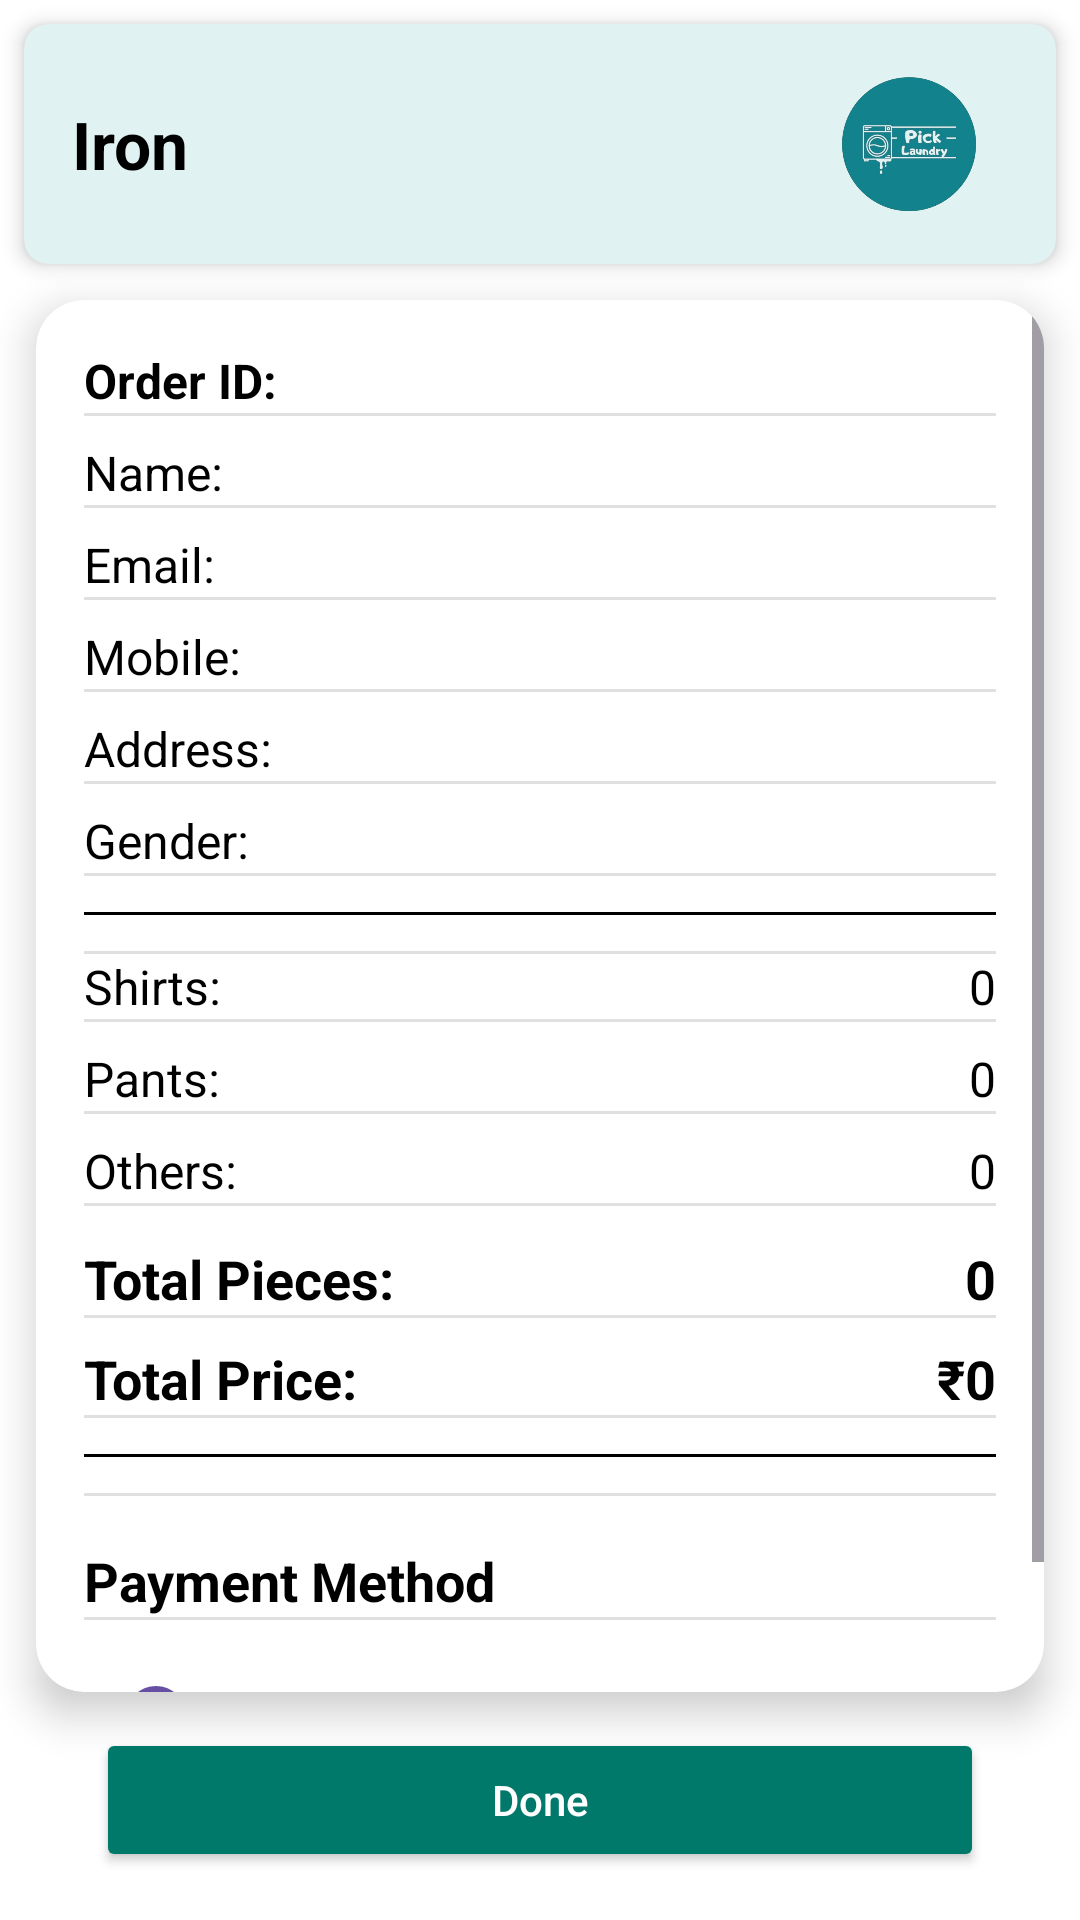

Android layout source for this screen:
<!-- AndroidManifest.xml: application theme Theme.Picklaundry -->
<!-- res/layout/activity_fouriron.xml -->
<?xml version="1.0" encoding="utf-8"?>
<androidx.constraintlayout.widget.ConstraintLayout
    xmlns:android="http://schemas.android.com/apk/res/android"
    xmlns:app="http://schemas.android.com/apk/res-auto"
    xmlns:tools="http://schemas.android.com/tools"
    android:layout_width="match_parent"
    android:layout_height="match_parent"
    android:background="@color/white"
    tools:context=".Fourwashandiron">

    
    <androidx.cardview.widget.CardView
        android:id="@+id/topCard"
        android:layout_width="match_parent"
        android:layout_height="80dp"
        android:layout_margin="8dp"
        app:cardCornerRadius="8dp"
        app:cardElevation="4dp"
        app:cardBackgroundColor="@color/maintopbar"
        app:layout_constraintTop_toTopOf="parent"
        app:layout_constraintStart_toStartOf="parent"
        app:layout_constraintEnd_toEndOf="parent">

        <LinearLayout
            android:layout_width="match_parent"
            android:layout_height="match_parent"
            android:orientation="horizontal"
            android:gravity="center_vertical"
            android:padding="16dp">

            <TextView
                android:layout_width="0dp"
                android:layout_height="wrap_content"
                android:layout_weight="1"
                android:text="Iron"
                android:textSize="22sp"
                android:textStyle="bold"
                android:textColor="@color/black" />

            <ImageView
                android:layout_width="50dp"
                android:layout_height="50dp"
                android:layout_marginEnd="8dp"
                android:src="@drawable/splashscreen"
                android:contentDescription="App Logo" />
        </LinearLayout>
    </androidx.cardview.widget.CardView>

    
    <androidx.cardview.widget.CardView
        android:id="@+id/orderDetailsCard"
        android:layout_width="match_parent"
        android:layout_height="0dp"
        android:layout_margin="12dp"
        app:cardCornerRadius="16dp"
        app:cardElevation="8dp"
        app:layout_constraintTop_toBottomOf="@id/topCard"
        app:layout_constraintBottom_toTopOf="@id/doneButton"
        app:layout_constraintStart_toStartOf="parent"
        app:layout_constraintEnd_toEndOf="parent"
        app:cardBackgroundColor="@android:color/white">

        <ScrollView
            android:layout_width="match_parent"
            android:layout_height="wrap_content">

            <LinearLayout
                android:layout_width="match_parent"
                android:layout_height="wrap_content"
                android:orientation="vertical"
                android:padding="16dp"
                android:divider="?android:attr/dividerVertical"
                android:showDividers="middle">

                
                <TextView android:id="@+id/orderIdText" android:layout_width="wrap_content"
                    android:layout_height="wrap_content" android:text="Order ID: "
                    android:textSize="16sp" android:textStyle="bold" android:textColor="@color/black"/>

                <TextView android:id="@+id/nameText" android:layout_width="wrap_content"
                    android:layout_height="wrap_content" android:text="Name:"
                    android:textSize="16sp" android:textColor="@color/black" android:layout_marginTop="8dp"/>

                <TextView android:id="@+id/emailText" android:layout_width="wrap_content"
                    android:layout_height="wrap_content" android:text="Email:"
                    android:textSize="16sp" android:textColor="@color/black" android:layout_marginTop="8dp"/>

                <TextView android:id="@+id/mobileText" android:layout_width="wrap_content"
                    android:layout_height="wrap_content" android:text="Mobile:"
                    android:textSize="16sp" android:textColor="@color/black" android:layout_marginTop="8dp"/>

                <TextView android:id="@+id/addressText" android:layout_width="wrap_content"
                    android:layout_height="wrap_content" android:text="Address:"
                    android:textSize="16sp" android:textColor="@color/black" android:layout_marginTop="8dp"/>

                <TextView android:id="@+id/genderText" android:layout_width="wrap_content"
                    android:layout_height="wrap_content" android:text="Gender:"
                    android:textSize="16sp" android:textColor="@color/black" android:layout_marginTop="8dp"/>

                
                <View android:layout_width="match_parent" android:layout_height="1dp"
                    android:background="@color/black" android:layout_marginVertical="12dp"/>

                
                <LinearLayout android:layout_width="match_parent" android:layout_height="wrap_content"
                    android:orientation="horizontal">
                    <TextView android:layout_width="0dp" android:layout_height="wrap_content"
                        android:layout_weight="1" android:text="Shirts:" android:textSize="16sp"
                        android:textColor="@color/black"/>
                    <TextView android:id="@+id/shirtQuantity" android:layout_width="wrap_content"
                        android:layout_height="wrap_content" android:text="0"
                        android:textSize="16sp" android:textColor="@color/black"/>
                </LinearLayout>

                <LinearLayout android:layout_width="match_parent" android:layout_height="wrap_content"
                    android:orientation="horizontal" android:layout_marginTop="8dp">
                    <TextView android:layout_width="0dp" android:layout_height="wrap_content"
                        android:layout_weight="1" android:text="Pants:" android:textSize="16sp"
                        android:textColor="@color/black"/>
                    <TextView android:id="@+id/pantsQuantity" android:layout_width="wrap_content"
                        android:layout_height="wrap_content" android:text="0"
                        android:textSize="16sp" android:textColor="@color/black"/>
                </LinearLayout>

                <LinearLayout android:layout_width="match_parent" android:layout_height="wrap_content"
                    android:orientation="horizontal" android:layout_marginTop="8dp">
                    <TextView android:layout_width="0dp" android:layout_height="wrap_content"
                        android:layout_weight="1" android:text="Others:" android:textSize="16sp"
                        android:textColor="@color/black"/>
                    <TextView android:id="@+id/othersQuantity" android:layout_width="wrap_content"
                        android:layout_height="wrap_content" android:text="0"
                        android:textSize="16sp" android:textColor="@color/black"/>
                </LinearLayout>

                
                <LinearLayout android:layout_width="match_parent" android:layout_height="wrap_content"
                    android:orientation="horizontal" android:layout_marginTop="12dp">
                    <TextView android:layout_width="0dp" android:layout_height="wrap_content"
                        android:layout_weight="1" android:text="Total Pieces:" android:textSize="18sp"
                        android:textStyle="bold" android:textColor="@color/black"/>
                    <TextView android:id="@+id/totalPieces" android:layout_width="wrap_content"
                        android:layout_height="wrap_content" android:text="0"
                        android:textSize="18sp" android:textStyle="bold" android:textColor="@color/black"/>
                </LinearLayout>

                <LinearLayout android:layout_width="match_parent" android:layout_height="wrap_content"
                    android:orientation="horizontal" android:layout_marginTop="8dp">
                    <TextView android:layout_width="0dp" android:layout_height="wrap_content"
                        android:layout_weight="1" android:text="Total Price:" android:textSize="18sp"
                        android:textStyle="bold" android:textColor="@color/black"/>
                    <TextView android:id="@+id/totalPrice" android:layout_width="wrap_content"
                        android:layout_height="wrap_content" android:text="₹0"
                        android:textSize="18sp" android:textStyle="bold" android:textColor="@color/black"/>
                </LinearLayout>

                
                <View android:layout_width="match_parent" android:layout_height="1dp"
                    android:background="@color/black" android:layout_marginVertical="12dp"/>

                
                <TextView android:id="@+id/paymentMethodHeading" android:layout_width="wrap_content"
                    android:layout_height="wrap_content" android:text="Payment Method"
                    android:textSize="18sp" android:textStyle="bold" android:textColor="@color/black"
                    android:layout_marginTop="16dp"/>

                <RadioGroup android:id="@+id/paymentMethodGroup"
                    android:layout_width="match_parent" android:layout_height="wrap_content"
                    android:orientation="vertical" android:layout_marginTop="8dp"
                    android:paddingHorizontal="8dp">

                    <RadioButton
                        android:id="@+id/cashOnDeliveryRadio"
                        android:layout_width="wrap_content"
                        android:layout_height="wrap_content"
                        android:text="Cash on Delivery"
                        android:textSize="16sp"
                        android:textColor="@color/black"
                        android:checked="true"/>
                </RadioGroup>

            </LinearLayout>
        </ScrollView>
    </androidx.cardview.widget.CardView>

    
    <Button
        android:id="@+id/doneButton"
        android:layout_width="0dp"
        android:layout_height="wrap_content"
        android:text="Done"
        android:onClick="Done1"
        android:textAllCaps="false"
        android:textColor="@android:color/white"
        android:backgroundTint="@color/teal_700"
        android:layout_marginHorizontal="32dp"
        android:layout_marginBottom="16dp"
        app:cornerRadius="16dp"
        app:layout_constraintBottom_toBottomOf="parent"
        app:layout_constraintStart_toStartOf="parent"
        app:layout_constraintEnd_toEndOf="parent"/>
</androidx.constraintlayout.widget.ConstraintLayout>
<!-- resources referenced by this layout -->
<resources>
  <color name="black">#FF000000</color>
  <color name="maintopbar">#E0F2F1</color>
  <color name="teal_700">#00796B</color>
  <color name="white">#FFFFFFFF</color>
  <!-- drawable splashscreen: png bitmap (drawable, 125569 bytes) -->
  <style name="Theme.Picklaundry" parent="Base.Theme.Picklaundry" />
  <style name="Base.Theme.Picklaundry" parent="Theme.Material3.DayNight.NoActionBar">
          
          
      </style>
</resources>
